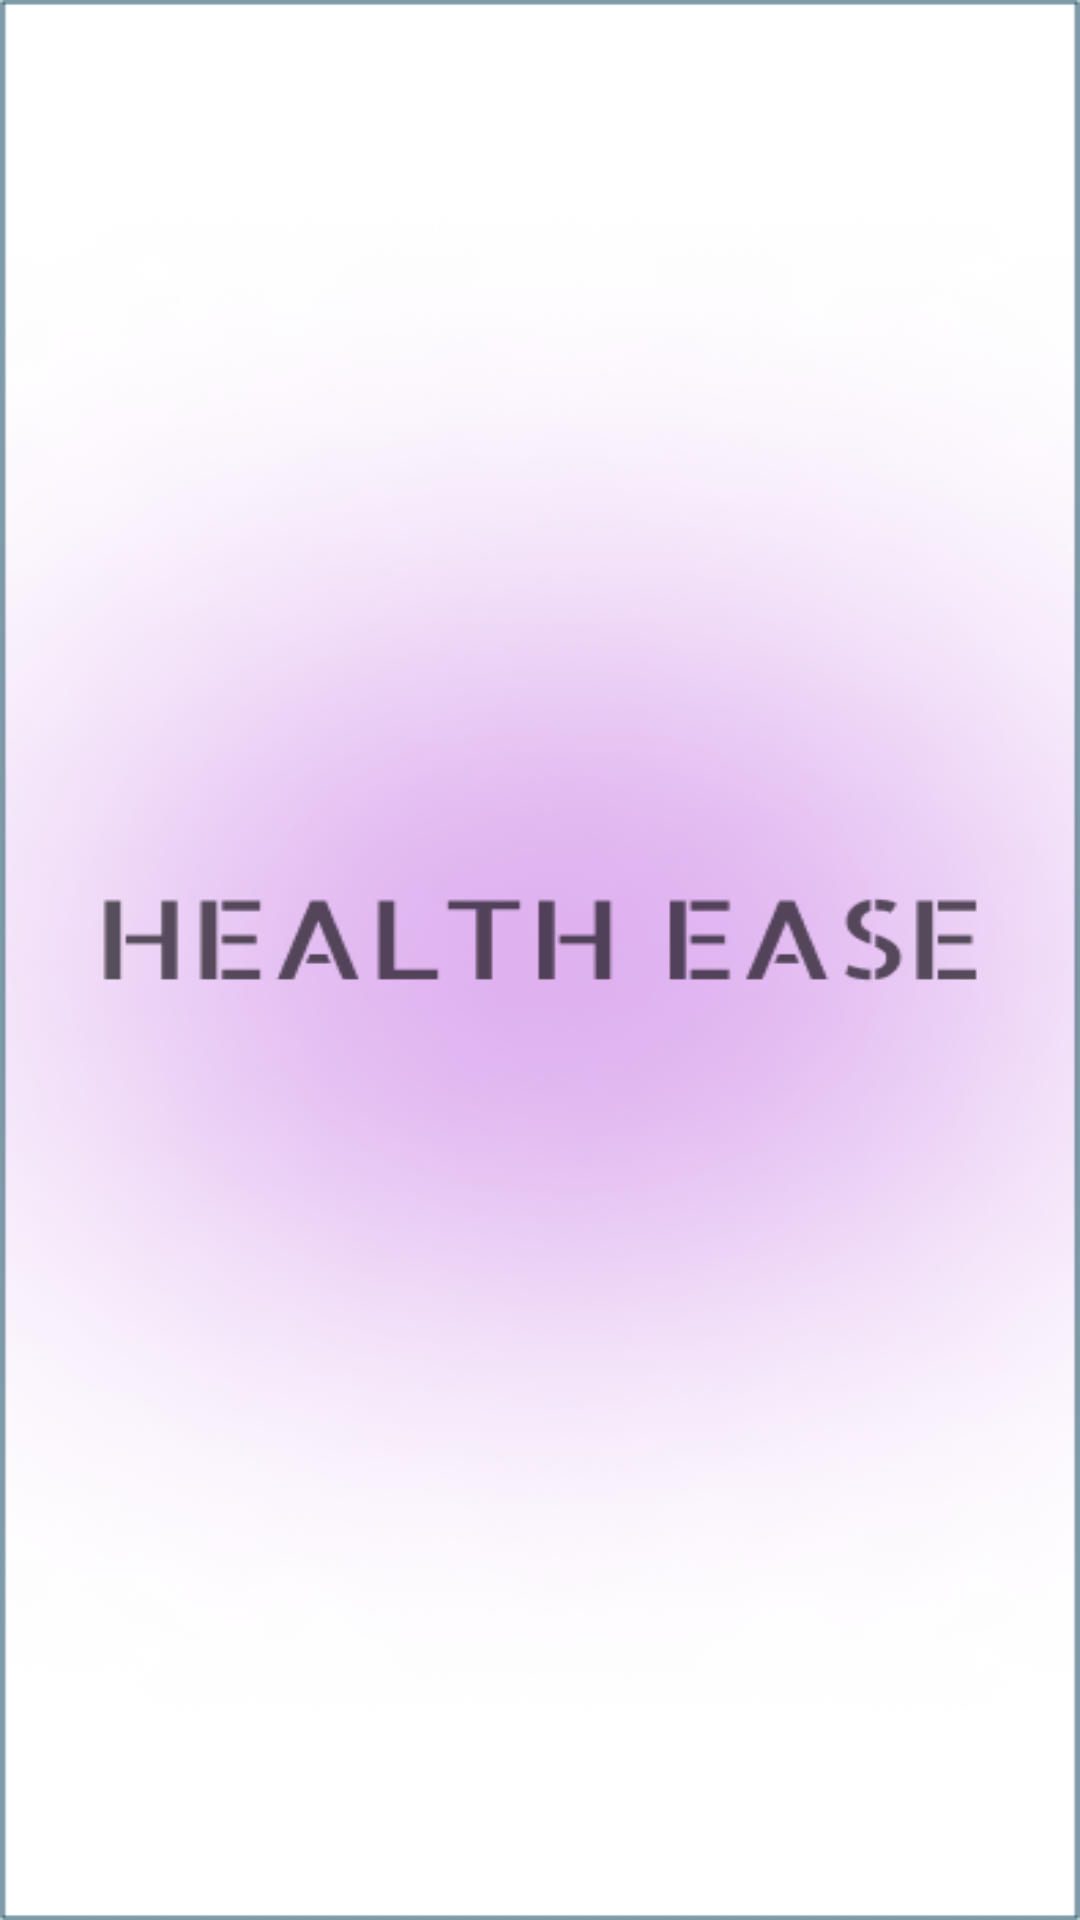

Write the Android layout XML for this screen, with the resource values it uses.
<!-- AndroidManifest.xml: application theme Theme.HealthEase -->
<!-- res/layout/splash_screen.xml -->
<?xml version="1.0" encoding="utf-8"?>
<LinearLayout xmlns:android="http://schemas.android.com/apk/res/android"
    android:orientation="vertical"
    android:layout_width="match_parent"
    android:layout_height="match_parent"
    android:background="@drawable/new_splash">

</LinearLayout>
<!-- resources referenced by this layout -->
<resources>
  <!-- drawable new_splash: png bitmap (drawable, 144463 bytes) -->
  <style name="Theme.HealthEase" parent="android:Theme.Material.Light.NoActionBar" />
</resources>
